Photos from the image-classification dataset "image" in the GitHub repository annisarskyr/pfripeness3. Its 4 classes are: nearly ripe, not ripe, ripe, unripe.

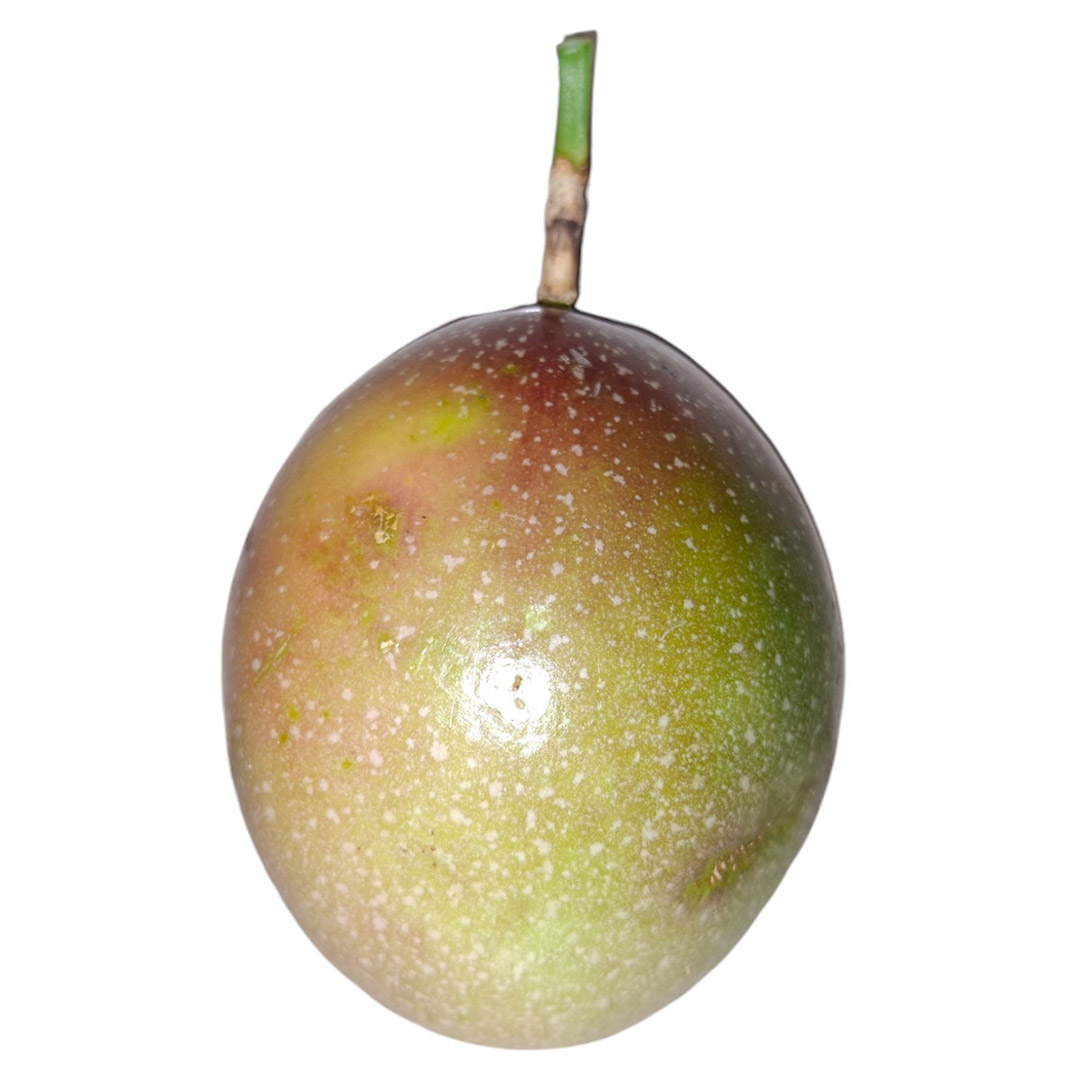
Label: nearly ripe

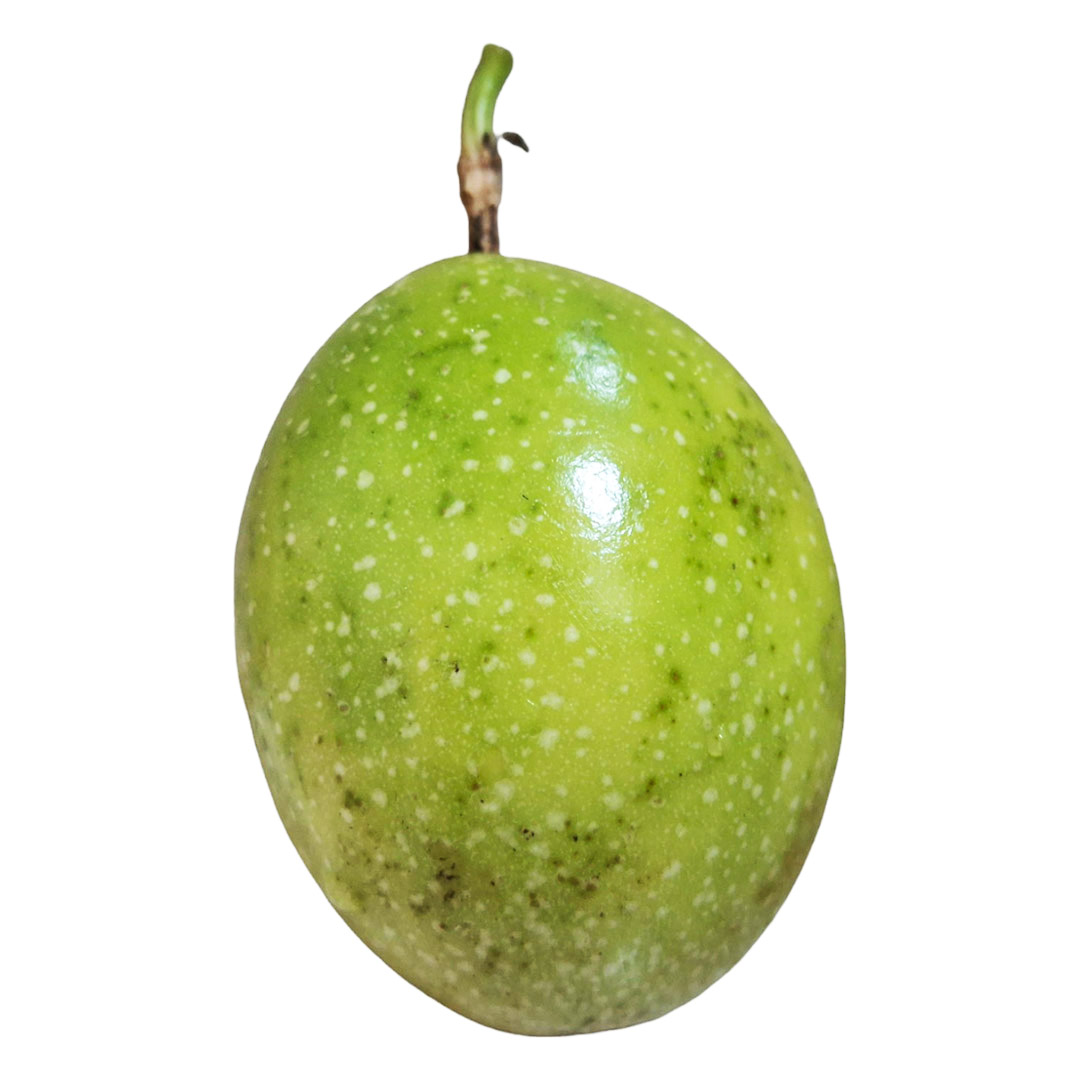
Label: unripe

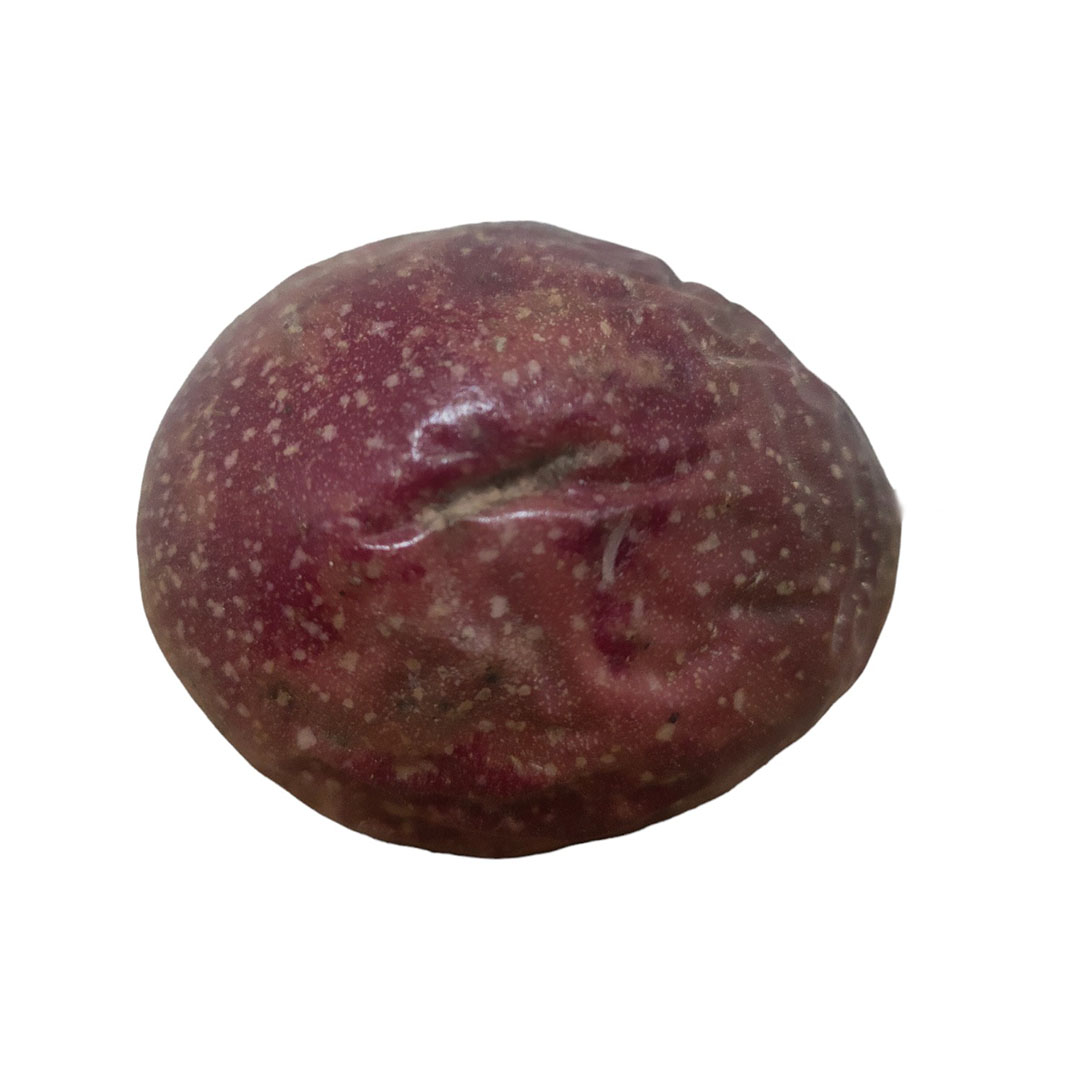
Label: ripe

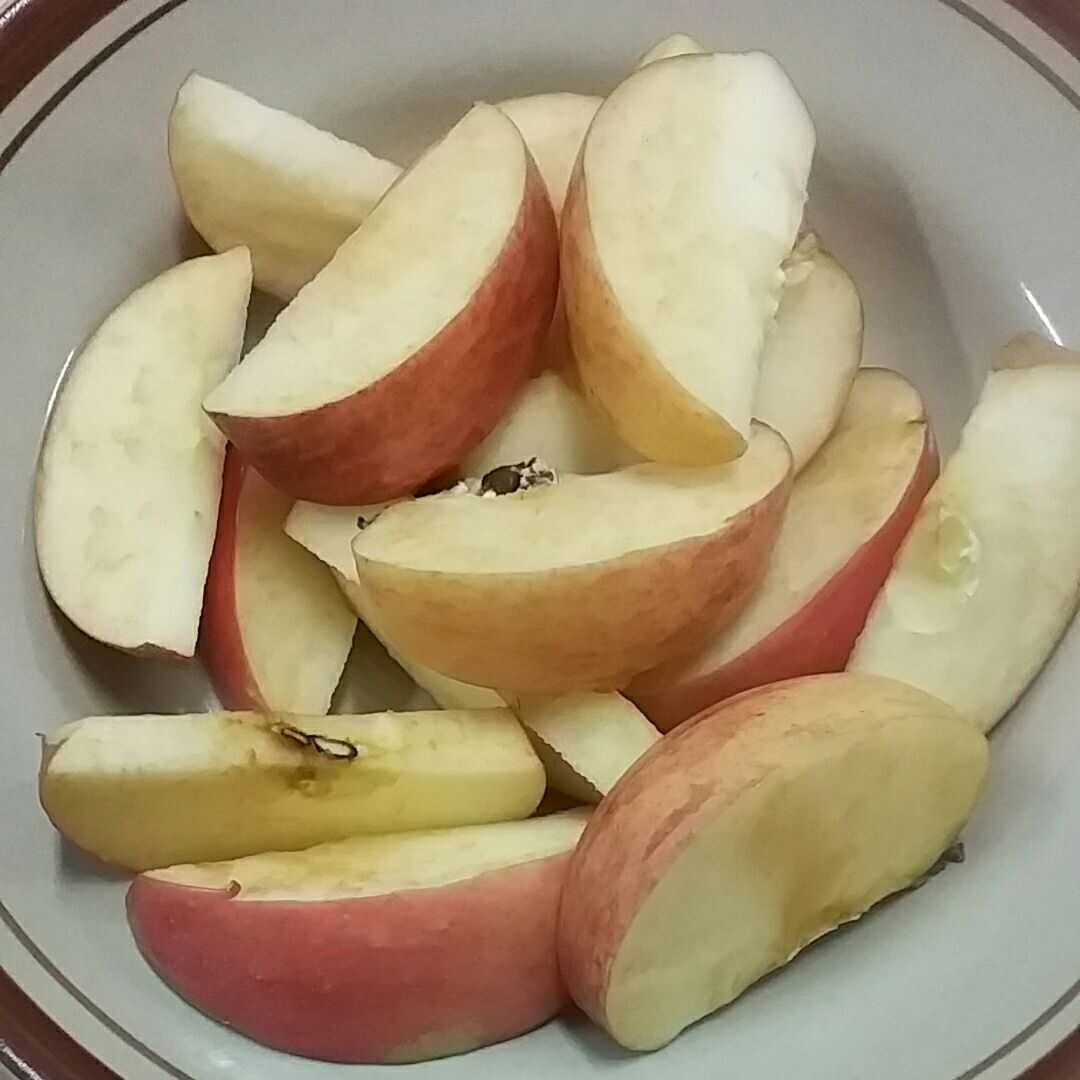
Label: not ripe

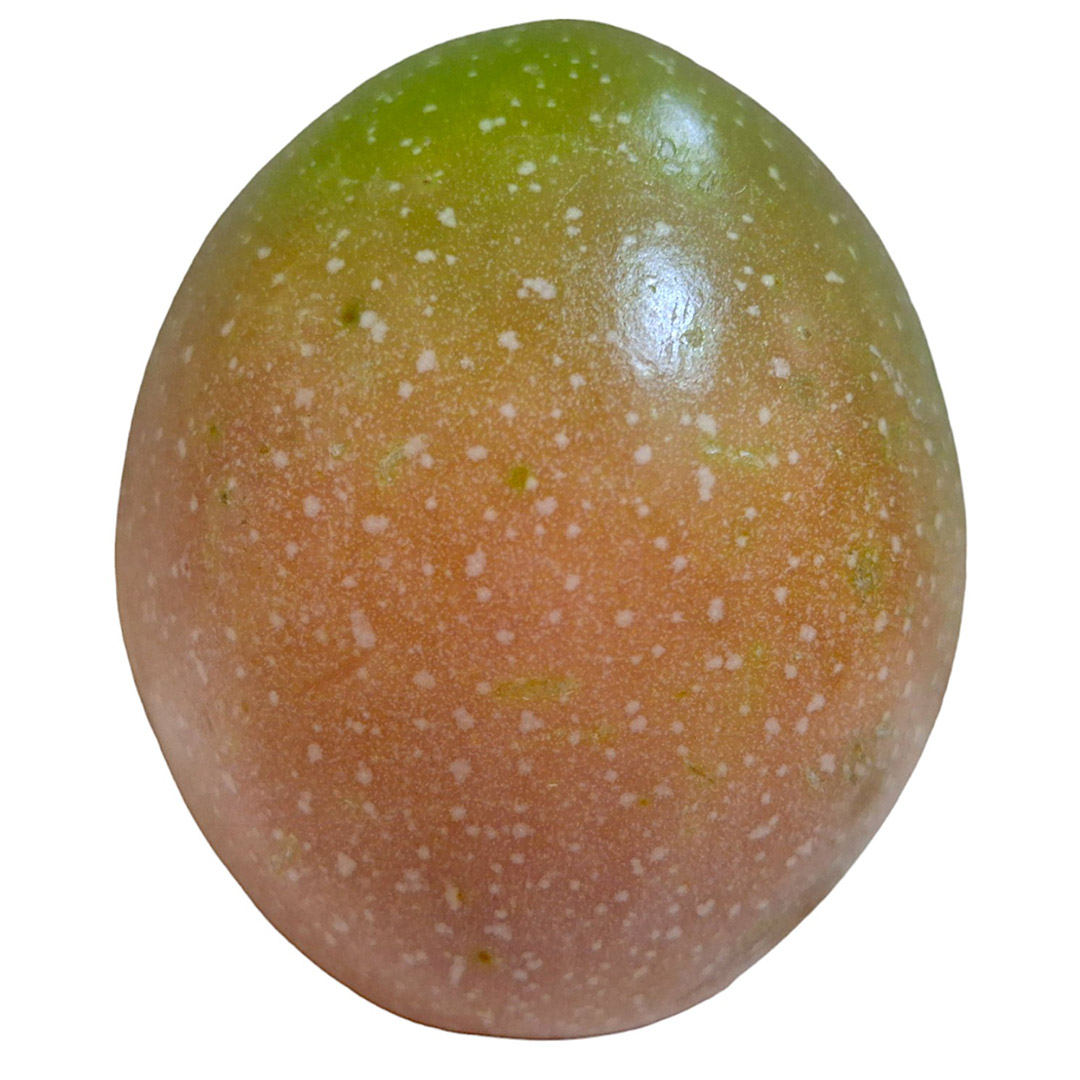
Label: nearly ripe

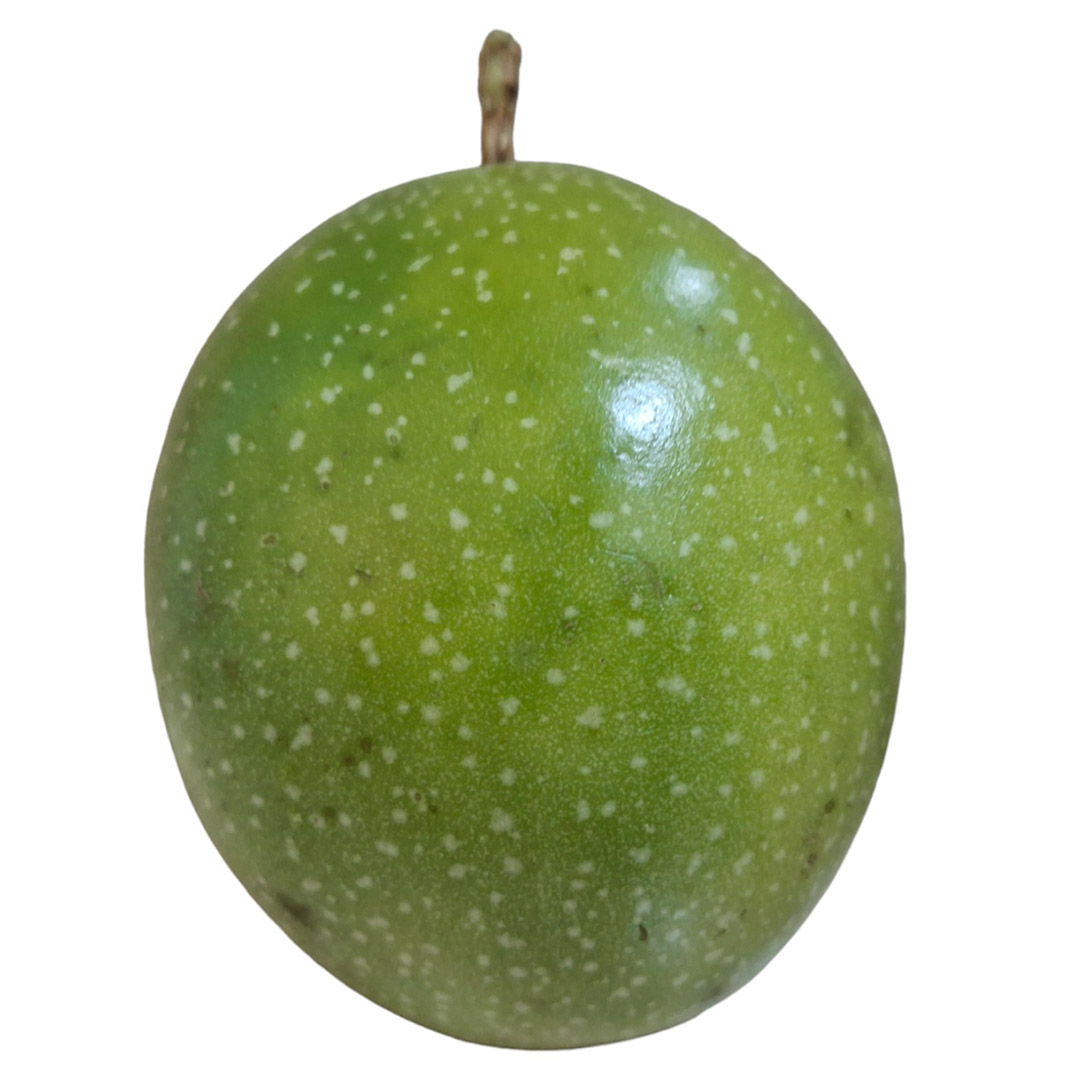
Label: unripe
